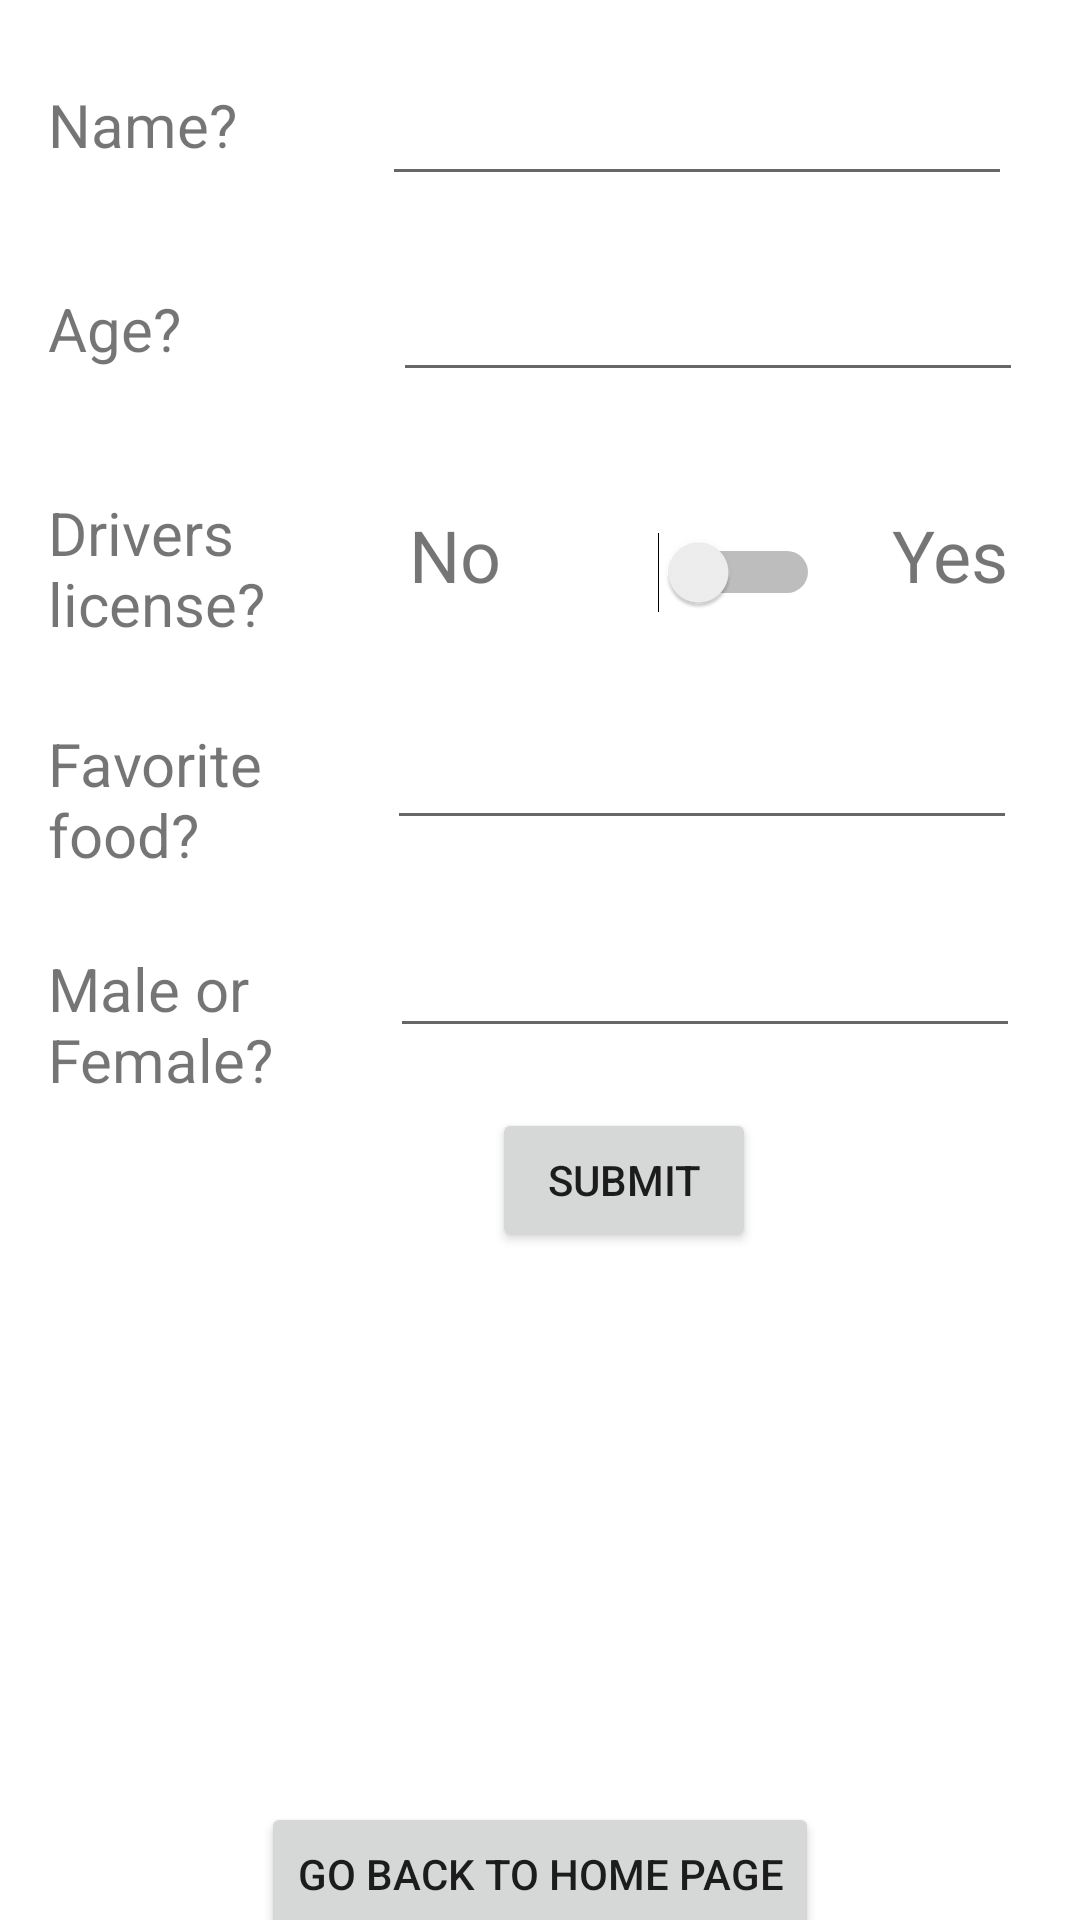

Android layout source for this screen:
<!-- AndroidManifest.xml: application theme Theme.NewUppgift -->
<!-- res/layout/activity_main2.xml -->
<?xml version="1.0" encoding="utf-8"?>
<androidx.constraintlayout.widget.ConstraintLayout xmlns:android="http://schemas.android.com/apk/res/android"
    xmlns:app="http://schemas.android.com/apk/res-auto"
    xmlns:tools="http://schemas.android.com/tools"
    android:layout_width="match_parent"
    android:layout_height="match_parent"
    tools:context=".MainActivity2">

    <TextView
        android:id="@+id/name1"
        android:layout_width="90dp"
        android:layout_height="44dp"
        android:layout_marginStart="16dp"
        android:layout_marginTop="28dp"
        android:text="Name?"
        android:textSize="20sp"
        app:layout_constraintStart_toStartOf="parent"
        app:layout_constraintTop_toTopOf="parent" />

    <TextView
        android:id="@+id/age1"
        android:layout_width="88dp"
        android:layout_height="44dp"
        android:layout_marginStart="16dp"
        android:layout_marginTop="24dp"
        android:text="Age?"
        android:textSize="20sp"
        app:layout_constraintStart_toStartOf="parent"
        app:layout_constraintTop_toBottomOf="@+id/name1" />

    <TextView
        android:id="@+id/dl1"
        android:layout_width="92dp"
        android:layout_height="53dp"
        android:layout_marginStart="16dp"
        android:layout_marginTop="24dp"
        android:text="Drivers license?"
        android:textSize="20sp"
        app:layout_constraintStart_toStartOf="parent"
        app:layout_constraintTop_toBottomOf="@+id/age1" />

    <TextView
        android:id="@+id/food1"
        android:layout_width="96dp"
        android:layout_height="55dp"
        android:layout_marginStart="16dp"
        android:layout_marginTop="24dp"
        android:text="Favorite food?"
        android:textSize="20sp"
        app:layout_constraintStart_toStartOf="parent"
        app:layout_constraintTop_toBottomOf="@+id/dl1" />

    <TextView
        android:id="@+id/mof1"
        android:layout_width="99dp"
        android:layout_height="55dp"
        android:layout_marginStart="16dp"
        android:layout_marginTop="20dp"
        android:text="Male or Female?"
        android:textSize="20sp"
        app:layout_constraintStart_toStartOf="parent"
        app:layout_constraintTop_toBottomOf="@+id/food1" />

    <Button
        android:id="@+id/button3"
        android:layout_width="wrap_content"
        android:layout_height="wrap_content"
        android:layout_marginTop="20dp"
        android:text="Submit"
        app:layout_constraintEnd_toEndOf="parent"
        app:layout_constraintHorizontal_bias="0.603"
        app:layout_constraintStart_toStartOf="parent"
        app:layout_constraintTop_toBottomOf="@+id/mof" />

    <TextView
        android:id="@+id/result"
        android:layout_width="323dp"
        android:layout_height="182dp"
        android:textSize="24sp"
        app:layout_constraintBottom_toBottomOf="parent"
        app:layout_constraintEnd_toEndOf="parent"
        app:layout_constraintHorizontal_bias="0.443"
        app:layout_constraintStart_toStartOf="parent"
        app:layout_constraintTop_toBottomOf="@+id/button3"
        app:layout_constraintVertical_bias="0.238" />

    <Button
        android:id="@+id/button4"
        android:layout_width="wrap_content"
        android:layout_height="wrap_content"
        android:text="Go Back To Home Page"
        app:layout_constraintBottom_toBottomOf="parent"
        app:layout_constraintEnd_toEndOf="parent"
        app:layout_constraintStart_toStartOf="parent"
        app:layout_constraintTop_toBottomOf="@+id/result" />

    <EditText
        android:id="@+id/name"
        android:layout_width="wrap_content"
        android:layout_height="wrap_content"
        android:layout_marginTop="24dp"
        android:ems="10"
        android:inputType="textPersonName"
        app:layout_constraintEnd_toEndOf="parent"
        app:layout_constraintHorizontal_bias="0.484"
        app:layout_constraintStart_toEndOf="@+id/name1"
        app:layout_constraintTop_toTopOf="parent" />

    <EditText
        android:id="@+id/age"
        android:layout_width="wrap_content"
        android:layout_height="wrap_content"
        android:layout_marginTop="24dp"
        android:ems="10"
        android:inputType="textPersonName"
        app:layout_constraintEnd_toEndOf="parent"
        app:layout_constraintHorizontal_bias="0.587"
        app:layout_constraintStart_toEndOf="@+id/age1"
        app:layout_constraintTop_toBottomOf="@+id/name" />

    <Switch
        android:id="@+id/switch1"
        android:layout_width="78dp"
        android:layout_height="48dp"
        android:layout_marginTop="36dp"
        android:textSize="12sp"
        app:layout_constraintEnd_toEndOf="parent"
        app:layout_constraintHorizontal_bias="0.502"
        app:layout_constraintStart_toEndOf="@+id/dl1"
        app:layout_constraintTop_toBottomOf="@+id/age" />

    <EditText
        android:id="@+id/food"
        android:layout_width="wrap_content"
        android:layout_height="wrap_content"
        android:layout_marginTop="24dp"
        android:ems="10"
        android:inputType="textPersonName"
        app:layout_constraintEnd_toEndOf="parent"
        app:layout_constraintHorizontal_bias="0.449"
        app:layout_constraintStart_toEndOf="@+id/food1"
        app:layout_constraintTop_toBottomOf="@+id/switch1" />

    <EditText
        android:id="@+id/mof"
        android:layout_width="wrap_content"
        android:layout_height="wrap_content"
        android:layout_marginTop="28dp"
        android:ems="10"
        android:inputType="textPersonName"
        app:layout_constraintEnd_toEndOf="parent"
        app:layout_constraintHorizontal_bias="0.43"
        app:layout_constraintStart_toEndOf="@+id/mof1"
        app:layout_constraintTop_toBottomOf="@+id/food" />

    <TextView
        android:id="@+id/textView"
        android:layout_width="wrap_content"
        android:layout_height="wrap_content"
        android:text="No"
        android:textSize="24sp"
        app:layout_constraintBottom_toTopOf="@+id/food"
        app:layout_constraintEnd_toStartOf="@+id/switch1"
        app:layout_constraintStart_toEndOf="@+id/dl1"
        app:layout_constraintTop_toBottomOf="@+id/age" />

    <TextView
        android:id="@+id/textView2"
        android:layout_width="wrap_content"
        android:layout_height="wrap_content"
        android:text="Yes"
        android:textSize="24sp"
        app:layout_constraintBottom_toTopOf="@+id/food"
        app:layout_constraintEnd_toEndOf="parent"
        app:layout_constraintStart_toEndOf="@+id/switch1"
        app:layout_constraintTop_toBottomOf="@+id/age" />

</androidx.constraintlayout.widget.ConstraintLayout>
<!-- resources referenced by this layout -->
<resources>
  <style name="Theme.NewUppgift" parent="Theme.MaterialComponents.DayNight.DarkActionBar">
          
          <item name="colorPrimary">@color/purple_500</item>
          <item name="colorPrimaryVariant">@color/purple_700</item>
          <item name="colorOnPrimary">@color/white</item>
          
          <item name="colorSecondary">@color/teal_200</item>
          <item name="colorSecondaryVariant">@color/teal_700</item>
          <item name="colorOnSecondary">@color/black</item>
          
          <item name="android:statusBarColor">?attr/colorPrimaryVariant</item>
          
      </style>
  <!-- not gathered from this repository: default colours our renderer supplied (Android Studio template values) -->
  <color name="purple_500">#FF6200EE</color>
  <color name="purple_700">#FF3700B3</color>
  <color name="teal_200">#FF03DAC5</color>
  <color name="teal_700">#FF018786</color>
  <color name="black">#FF000000</color>
  <color name="white">#FFFFFFFF</color>
</resources>
